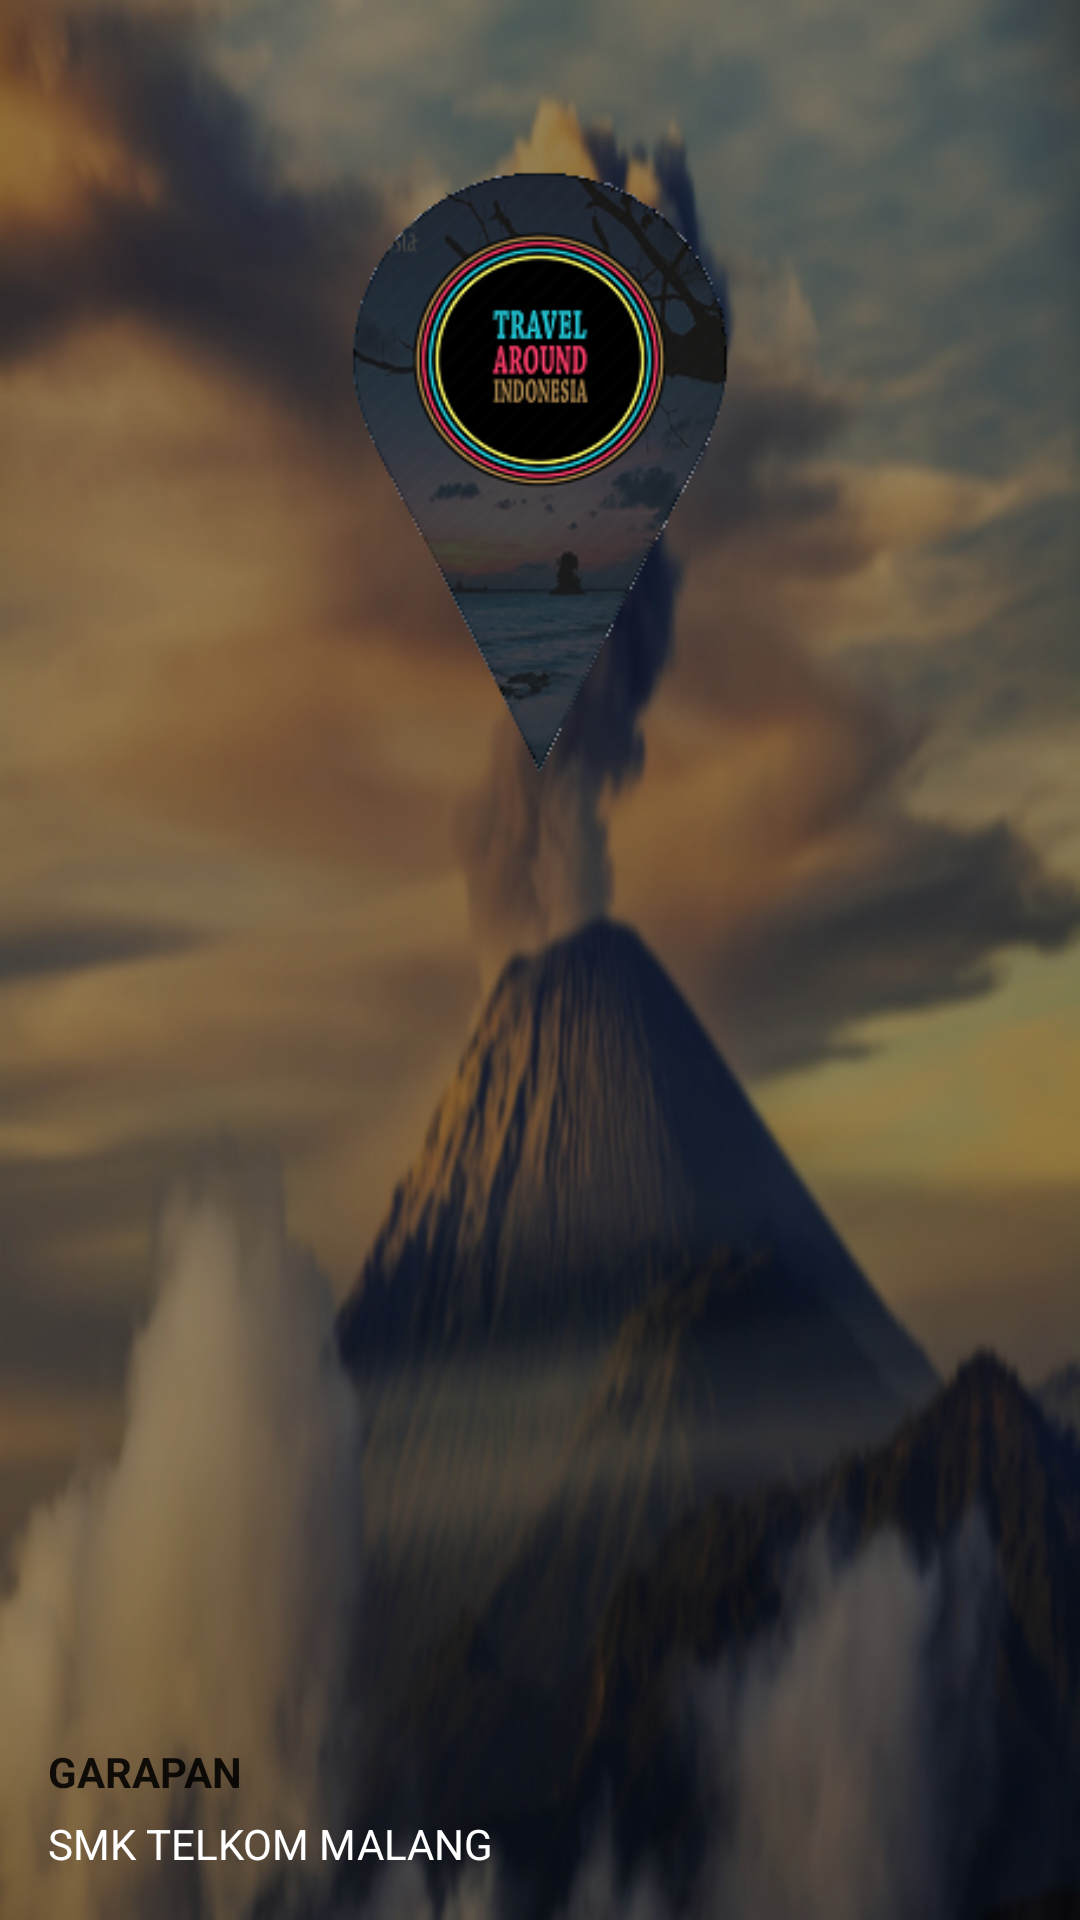

The Android layout XML behind this screen, and the referenced resources:
<!-- AndroidManifest.xml: application theme AppTheme -->
<!-- res/layout/layout_header.xml -->
<?xml version="1.0" encoding="utf-8"?>
<RelativeLayout xmlns:android="http://schemas.android.com/apk/res/android"
    android:layout_width="match_parent"
    android:layout_height="190dp"
    android:background="@drawable/we"
    android:orientation="vertical">
    <ImageView
        android:layout_width="wrap_content"
        android:layout_height="wrap_content"
        android:layout_gravity="bottom"
        android:layout_marginLeft="100dp"
        android:padding="30dp"
        android:src="@drawable/hasuk"
        android:layout_alignParentTop="true"
        android:layout_centerHorizontal="true" />
    <LinearLayout
        android:layout_width="wrap_content"
        android:layout_height="wrap_content"
        android:layout_gravity="bottom"
        android:orientation="vertical" android:layout_alignParentBottom="true"
        android:layout_alignParentLeft="true" android:layout_alignParentStart="true"
        android:id="@+id/linearLayout">

        <TextView
            android:id="@+id/name"
            android:layout_width="match_parent"
            android:layout_height="wrap_content"
            android:layout_marginBottom="5dp"
            android:layout_marginLeft="16dp"
            android:text="GARAPAN"
            android:textAppearance="@style/TextAppearance.AppCompat.Body1"
            android:textStyle="bold" />

        <TextView
            android:layout_width="match_parent"
            android:layout_height="wrap_content"
            android:layout_marginBottom="16dp"
            android:layout_marginLeft="16dp"
            android:text="SMK TELKOM MALANG"
            android:textColor="#fff" />
    </LinearLayout>
</RelativeLayout>
<!-- resources referenced by this layout -->
<resources>
  <!-- drawable hasuk: png bitmap (drawable, 46521 bytes) -->
  <!-- drawable we: jpg bitmap (drawable, 156686 bytes) -->
  <style name="AppTheme" parent="Theme.AppCompat.Light.DarkActionBar">
          
          <item name="colorPrimary">@color/colorPrimary</item>
          <item name="colorPrimaryDark">@color/colorPrimaryDark</item>
          <item name="colorAccent">@color/colorAccent</item>
          <item name="windowActionBar">false</item>
          <item name="windowNoTitle">true</item>
      </style>
  <!-- not gathered from this repository: default colours our renderer supplied (Android Studio template values) -->
  <color name="colorPrimary">#FF6200EE</color>
  <color name="colorPrimaryDark">#FF3700B3</color>
  <color name="colorAccent">#FF03DAC5</color>
</resources>
